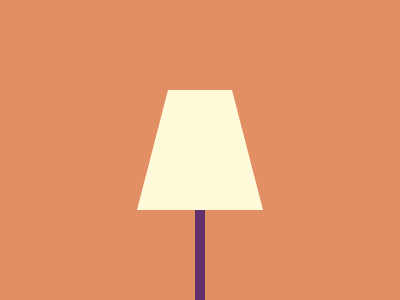

Write a web page that renders exactly this picture using CSS.

<div a><div b>
<style>*{background:#e38f66}[a]{margin:90px auto;border:31px solid transparent;border-bottom:120px solid #fffbda;border-top:none;height:0;width:64px;position:relative}[b]{width:10px;height:90px;background:#62306d;position:fixed;left:195;bottom:0}
